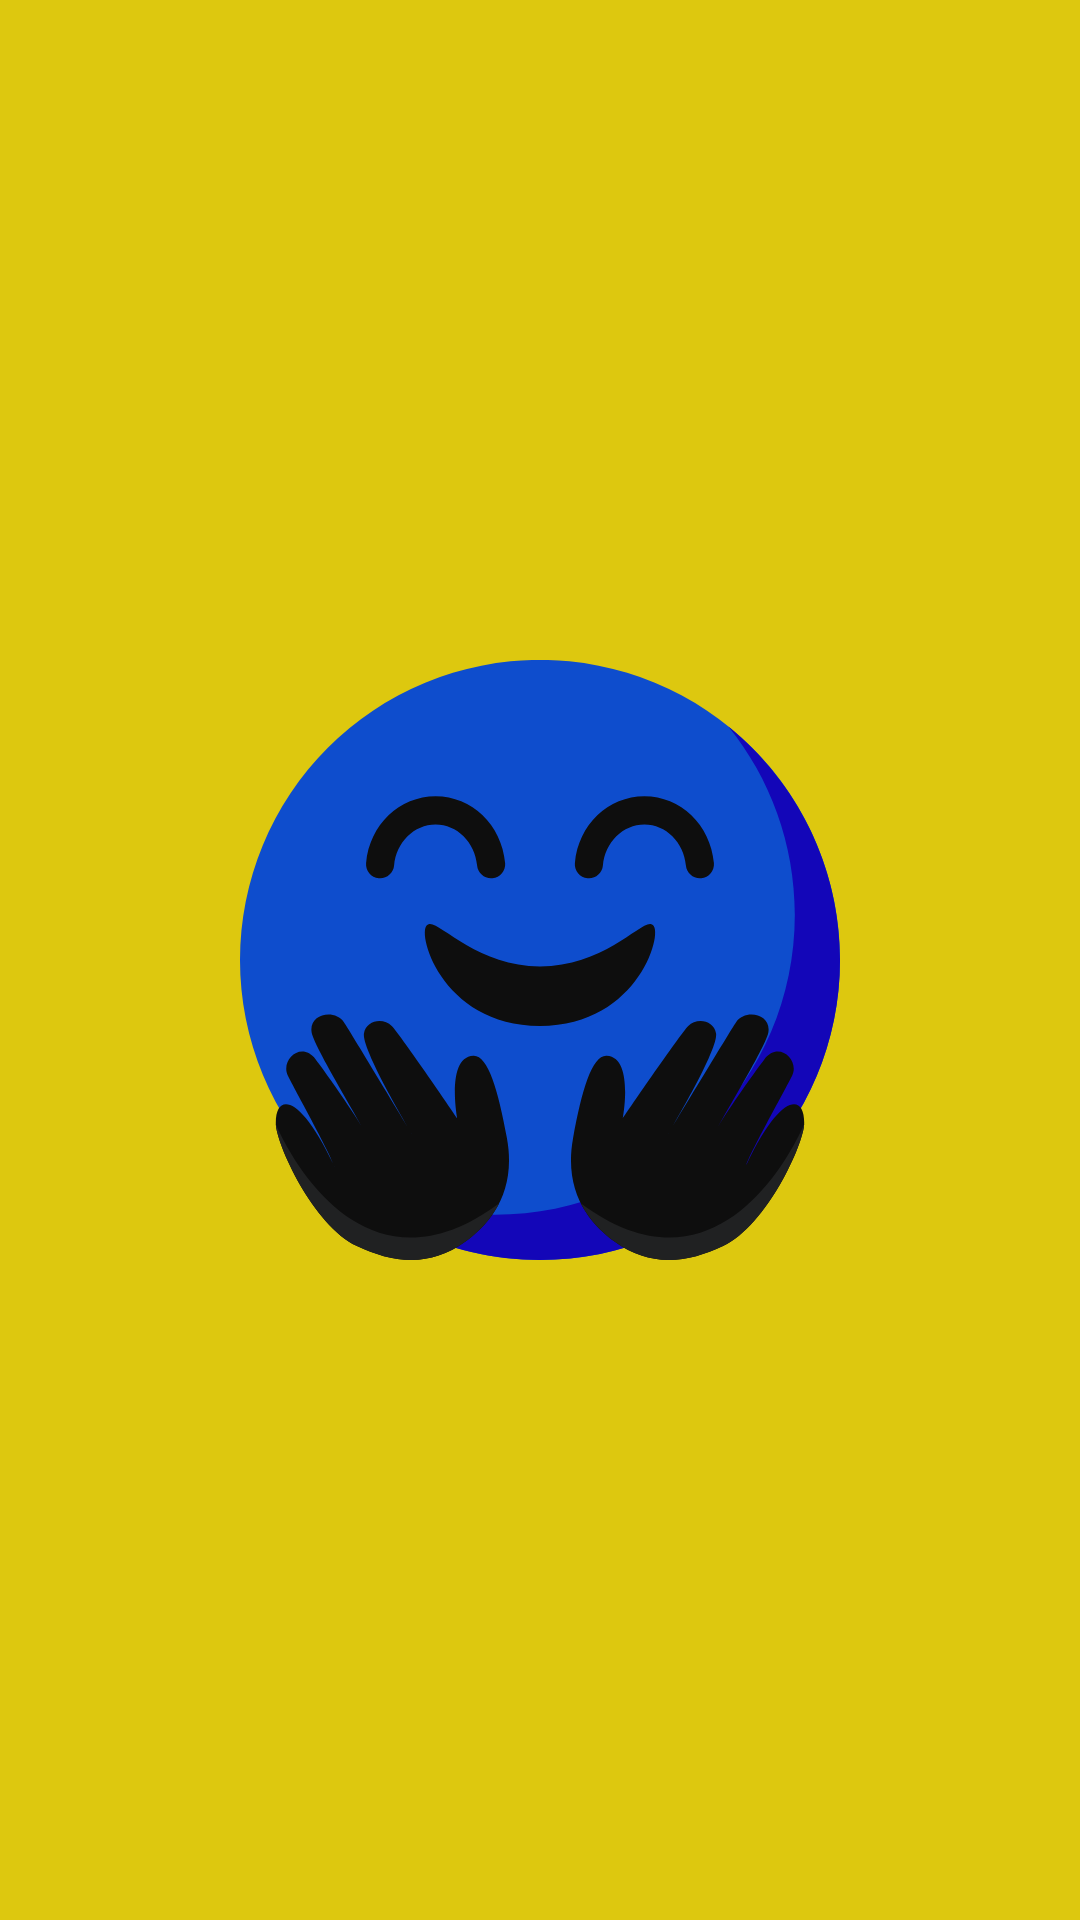

Here is an Android app screen rendered from its layout file. Give the layout XML and the strings, colors and styles it references.
<!-- AndroidManifest.xml: application theme Theme.InternshipApp -->
<!-- res/layout/activity_splash.xml -->
<?xml version="1.0" encoding="utf-8"?>
<RelativeLayout xmlns:android="http://schemas.android.com/apk/res/android"
    xmlns:app="http://schemas.android.com/apk/res-auto"
    xmlns:tools="http://schemas.android.com/tools"
    android:layout_width="match_parent"
    android:layout_height="match_parent"
    tools:context=".SplashActivity"
    android:background="@color/yellow">

    <ImageView
        android:id="@+id/splash_iv"
        android:background="@drawable/ic_happy"
        android:layout_width="200dp"
        android:layout_height="200dp"
        android:layout_centerInParent="true"
        />

</RelativeLayout>
<!-- resources referenced by this layout -->
<resources>
  <color name="yellow">#DDC80F</color>
  <!-- drawable ic_happy: vector/xml drawable (drawable, 3745 chars, omitted) -->
  <style name="Theme.InternshipApp" parent="Theme.MaterialComponents.DayNight.DarkActionBar">
          
          <item name="colorPrimary">@color/purple_500</item>
          <item name="colorPrimaryVariant">@color/purple_700</item>
          <item name="colorOnPrimary">@color/white</item>
          
          <item name="colorSecondary">@color/teal_200</item>
          <item name="colorSecondaryVariant">@color/teal_700</item>
          <item name="colorOnSecondary">@color/black</item>
          
          <item name="android:statusBarColor" tools:targetApi="l">?attr/colorPrimaryVariant</item>
          
      </style>
  <color name="purple_500">#FF6200EE</color>
  <color name="purple_700">#FF3700B3</color>
  <color name="white">#FFFFFFFF</color>
  <color name="teal_200">#FF03DAC5</color>
  <color name="teal_700">#FF018786</color>
  <color name="black">#FF000000</color>
</resources>
